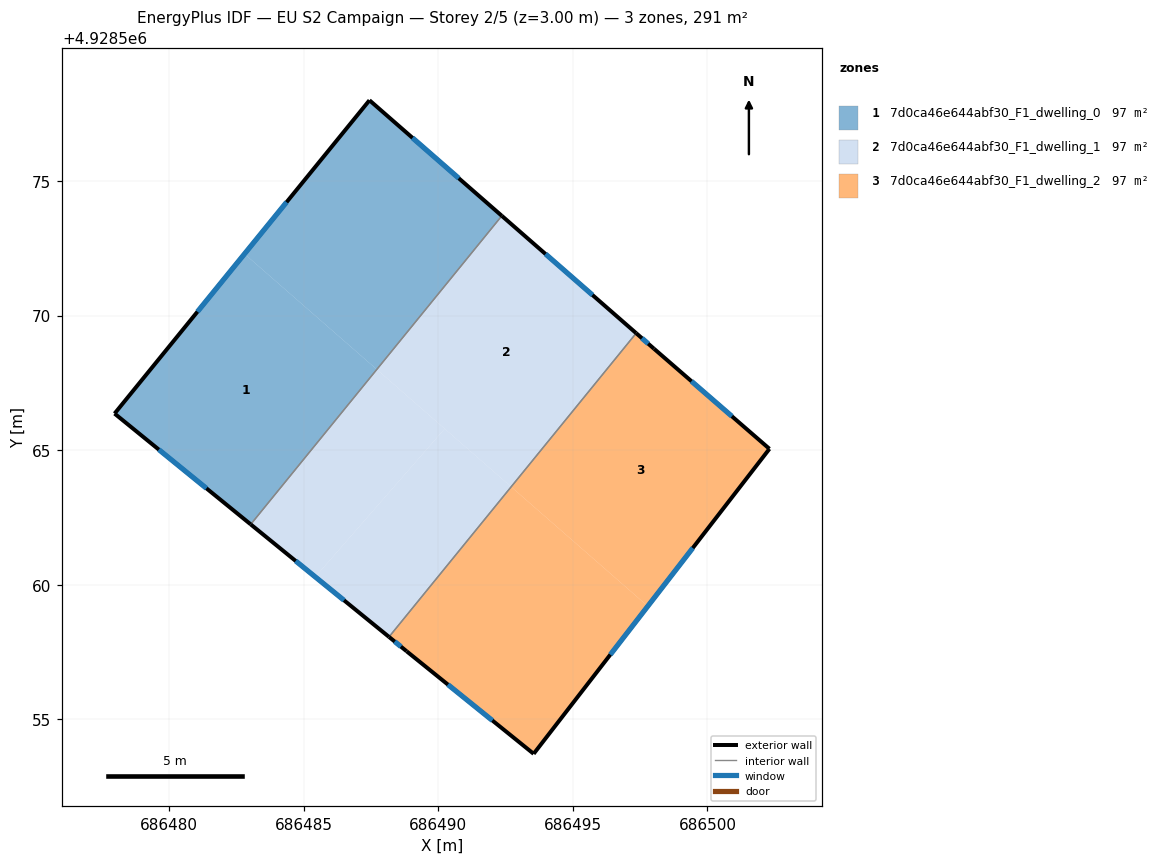
=== STOREY PLAN SPEC (per zone: floor XY polygon, exterior-wall plan segments, windows/doors) ===
zone 1: 7d0ca46e644abf30_F1_dwelling_0  (97.1 m²)
  floor: (686483.03, 4928562.25) (686487.72, 4928568.00) (686482.80, 4928572.29) (686477.97, 4928566.36)
  floor: (686487.72, 4928568.00) (686492.36, 4928573.71) (686487.44, 4928578.00) (686482.80, 4928572.29)
  exterior wall: (686483.03, 4928562.25) – (686477.97, 4928566.36)  [6.5 m]
    window: (686481.39, 4928563.58) – (686479.62, 4928565.02)  [2.4 m²]
  exterior wall: (686477.97, 4928566.36) – (686487.44, 4928578.00)  [15.0 m]
    window: (686481.05, 4928570.15) – (686484.36, 4928574.22)  [5.5 m²]
  exterior wall: (686487.44, 4928578.00) – (686492.36, 4928573.71)  [6.5 m]
    window: (686489.04, 4928576.60) – (686490.76, 4928575.10)  [2.4 m²]
  interior walls: 1
zone 2: 7d0ca46e644abf30_F1_dwelling_1  (97.1 m²)
  floor: (686485.43, 4928560.29) (686490.24, 4928565.80) (686487.72, 4928568.00) (686483.03, 4928562.25)
  floor: (686488.17, 4928558.06) (686492.71, 4928563.64) (686490.24, 4928565.80) (686485.43, 4928560.29)
  floor: (686492.71, 4928563.64) (686497.35, 4928569.35) (686492.36, 4928573.71) (686487.72, 4928568.00)
  exterior wall: (686488.17, 4928558.06) – (686483.03, 4928562.25)  [6.6 m]
    window: (686486.50, 4928559.42) – (686484.70, 4928560.89)  [2.4 m²]
  exterior wall: (686492.36, 4928573.71) – (686497.35, 4928569.35)  [6.6 m]
    window: (686493.98, 4928572.29) – (686495.73, 4928570.77)  [2.4 m²]
  interior walls: 2
zone 3: 7d0ca46e644abf30_F1_dwelling_2  (97.1 m²)
  floor: (686493.54, 4928553.72) (686497.78, 4928559.21) (686492.71, 4928563.64) (686488.17, 4928558.06) (686488.82, 4928557.53)
  floor: (686497.78, 4928559.21) (686502.30, 4928565.05) (686498.01, 4928568.77) (686497.35, 4928569.35) (686492.71, 4928563.64)
  exterior wall: (686497.35, 4928569.35) – (686498.01, 4928568.77)  [0.9 m]
    window: (686497.57, 4928569.16) – (686497.80, 4928568.96)  [0.3 m²]
  exterior wall: (686498.01, 4928568.77) – (686502.30, 4928565.05)  [5.7 m]
    window: (686499.41, 4928567.56) – (686500.91, 4928566.26)  [2.1 m²]
  exterior wall: (686502.30, 4928565.05) – (686493.54, 4928553.72)  [14.3 m]
    window: (686499.45, 4928561.37) – (686496.39, 4928557.41)  [5.3 m²]
  exterior wall: (686493.54, 4928553.72) – (686488.82, 4928557.53)  [6.1 m]
    window: (686492.01, 4928554.96) – (686490.36, 4928556.29)  [2.2 m²]
  exterior wall: (686488.82, 4928557.53) – (686488.17, 4928558.06)  [0.8 m]
    window: (686488.61, 4928557.70) – (686488.38, 4928557.89)  [0.3 m²]
  interior walls: 1

=== DERIVED (storey summary) ===
Building: EU S2 Campaign
Storey: 2 of 5  (floor level z = 3.00 m)
Storey gross floor area: 291.4 m²
Zones on this storey: 3
  - 7d0ca46e644abf30_F1_dwelling_0: floor 97.1 m²; exterior wall 28.1 m (84.2 m²); 3 window(s) 10.3 m²; WWR 12.2%
  - 7d0ca46e644abf30_F1_dwelling_1: floor 97.1 m²; exterior wall 13.3 m (39.8 m²); 2 window(s) 4.9 m²; WWR 12.2%
  - 7d0ca46e644abf30_F1_dwelling_2: floor 97.1 m²; exterior wall 27.8 m (83.4 m²); 5 window(s) 10.2 m²; WWR 12.2%
Zone adjacency (shared interzone walls):
  - 7d0ca46e644abf30_F1_dwelling_0 ↔ 7d0ca46e644abf30_F1_dwelling_1
  - 7d0ca46e644abf30_F1_dwelling_1 ↔ 7d0ca46e644abf30_F1_dwelling_2